Photos from the image-classification dataset "Roboflow Dataset" in the GitHub repository AYUSHMSINGH2004/PoultryHealth-Intelligence. Its 5 classes are: bumblefoot, fowlpox, healthy, coryza, CRD.

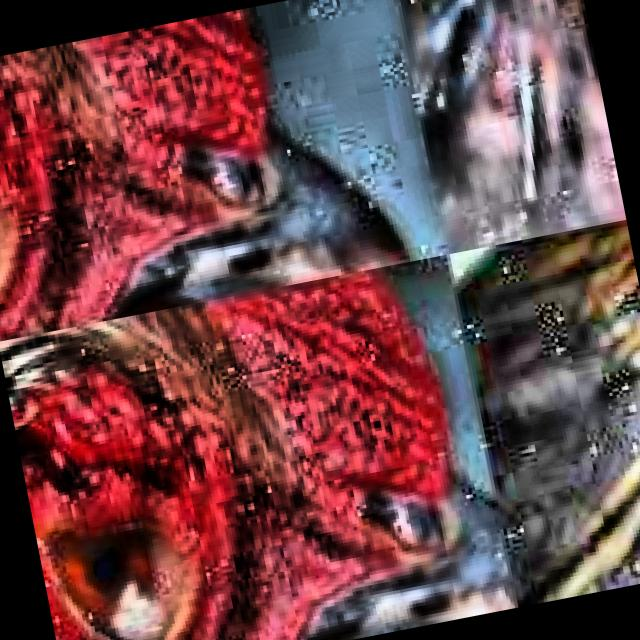
Label: CRD

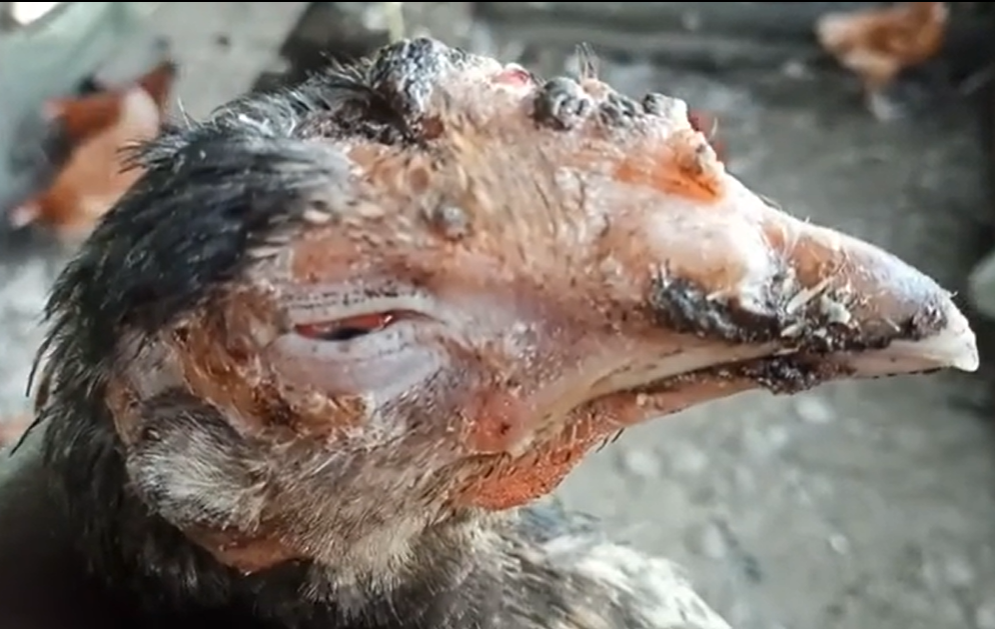
Label: fowlpox

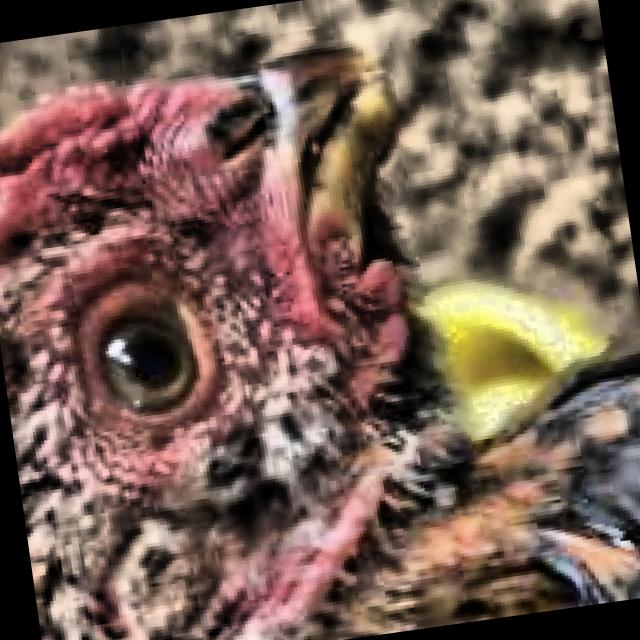
Label: healthy

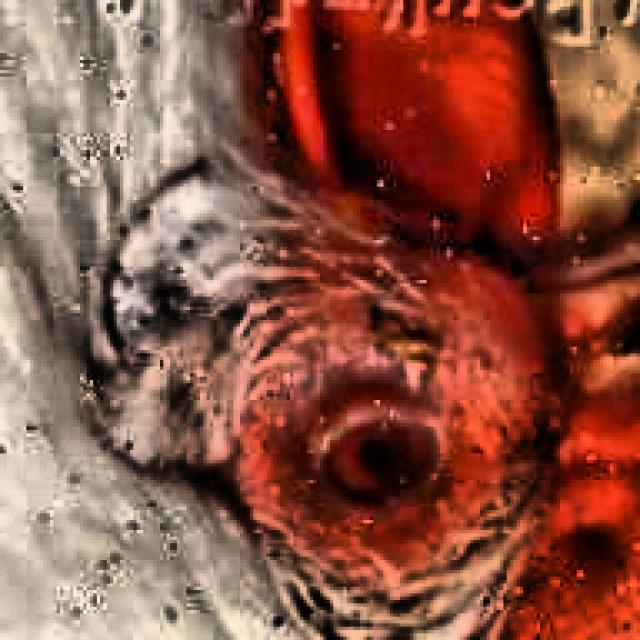
Label: coryza

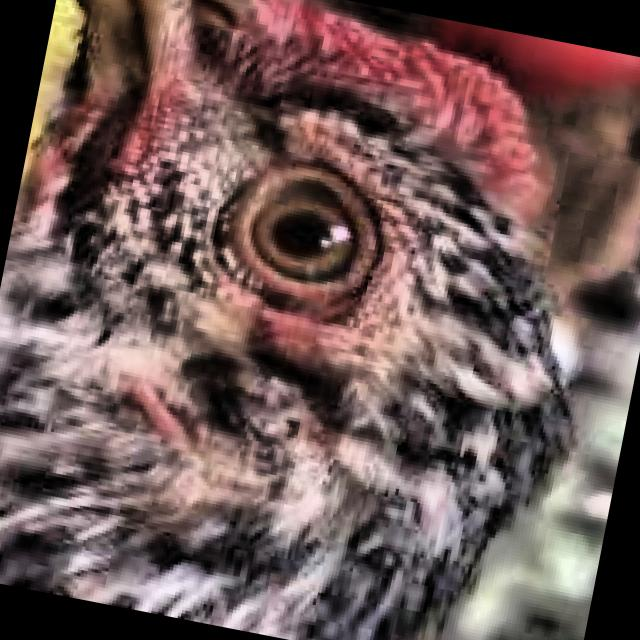
Label: healthy

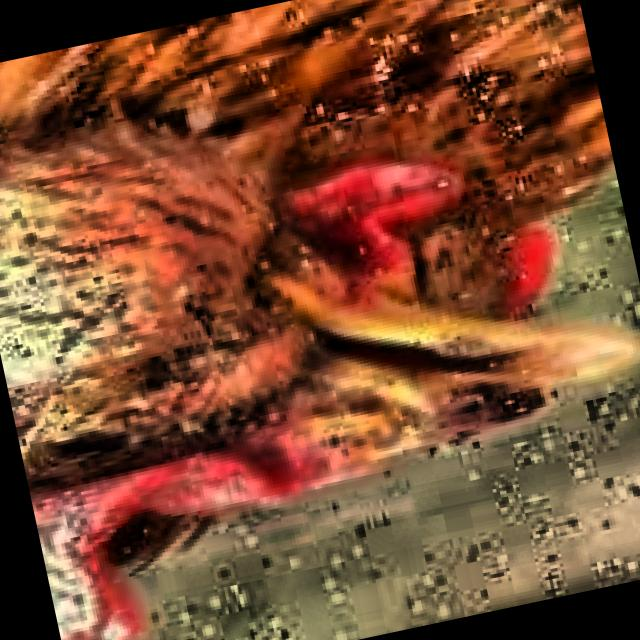
Label: coryza
